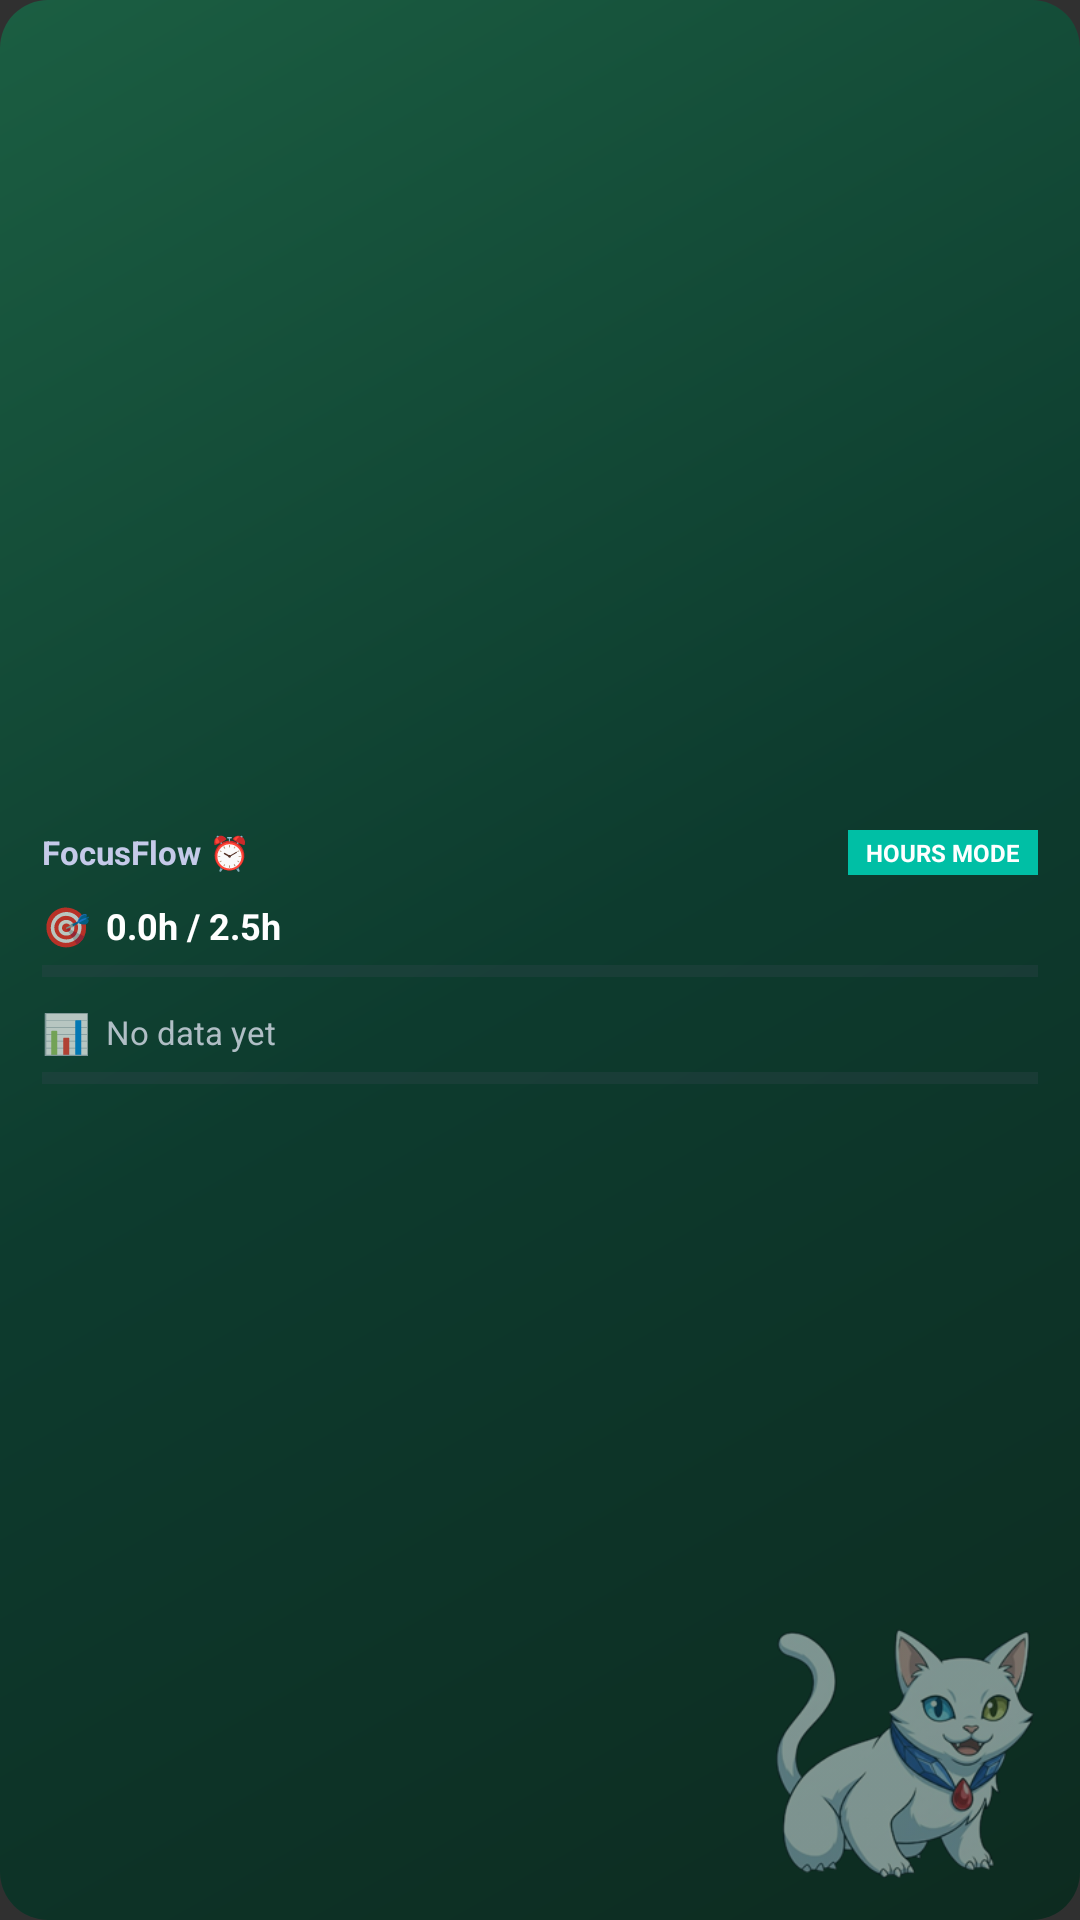

Here is an Android app screen rendered from its layout file. Give the layout XML and the strings, colors and styles it references.
<!-- AndroidManifest.xml: application theme Theme.FocusFlow -->
<!-- res/layout/focus_flow_widget_hours_layout.xml -->
<?xml version="1.0" encoding="utf-8"?>
<RelativeLayout xmlns:android="http://schemas.android.com/apk/res/android"
    android:id="@+id/widget_root_hours"
    android:layout_width="match_parent"
    android:layout_height="match_parent"
    android:background="@drawable/widget_gradient_bg_hours"
    android:padding="14dp">

    
    <ImageView
        android:id="@+id/widget_mascot_hours"
        android:layout_width="90dp"
        android:layout_height="90dp"
        android:layout_alignParentEnd="true"
        android:layout_alignParentBottom="true"
        android:src="@drawable/cat_mascot_full_view_nobg"
        android:scaleType="fitEnd"
        android:alpha="0.5" />

    <LinearLayout
        android:layout_width="match_parent"
        android:layout_height="match_parent"
        android:orientation="vertical"
        android:gravity="center_vertical">

        
        <LinearLayout
            android:layout_width="match_parent"
            android:layout_height="wrap_content"
            android:orientation="horizontal"
            android:gravity="center_vertical"
            android:layout_marginBottom="8dp">

            <TextView
                android:id="@+id/widget_header_hours"
                android:layout_width="0dp"
                android:layout_height="wrap_content"
                android:layout_weight="1"
                android:text="FocusFlow ⏰"
                android:textColor="#C5CAE9"
                android:textSize="11sp"
                android:textStyle="bold" />

            <TextView
                android:id="@+id/widget_mode_indicator_hours"
                android:layout_width="wrap_content"
                android:layout_height="wrap_content"
                android:text="HOURS MODE"
                android:textColor="#FFFFFF"
                android:textSize="8sp"
                android:textStyle="bold"
                android:background="#00BFA5"
                android:paddingLeft="6dp"
                android:paddingRight="6dp"
                android:paddingTop="2dp"
                android:paddingBottom="2dp" />
        </LinearLayout>

        
        <LinearLayout
            android:layout_width="match_parent"
            android:layout_height="wrap_content"
            android:orientation="horizontal"
            android:gravity="center_vertical"
            android:layout_marginBottom="3dp">

            <TextView
                android:layout_width="wrap_content"
                android:layout_height="wrap_content"
                android:text="🎯"
                android:textSize="13sp"
                android:layout_marginEnd="5dp" />

            <TextView
                android:id="@+id/widget_main_title_hours"
                android:layout_width="0dp"
                android:layout_height="wrap_content"
                android:layout_weight="1"
                android:text="0.0h / 2.5h"
                android:textColor="#FFFFFF"
                android:textSize="12sp"
                android:textStyle="bold"
                android:ellipsize="end"
                android:singleLine="true" />
        </LinearLayout>

        <ProgressBar
            android:id="@+id/widget_progress_bar_hours"
            style="?android:attr/progressBarStyleHorizontal"
            android:layout_width="match_parent"
            android:layout_height="7dp"
            android:layout_marginBottom="8dp"
            android:max="100"
            android:progress="0"
            android:progressTint="#FF6F00"
            android:progressBackgroundTint="#37474F" />

        
        <LinearLayout
            android:layout_width="match_parent"
            android:layout_height="wrap_content"
            android:orientation="horizontal"
            android:gravity="center_vertical"
            android:layout_marginBottom="3dp">

            <TextView
                android:layout_width="wrap_content"
                android:layout_height="wrap_content"
                android:text="📊"
                android:textSize="13sp"
                android:layout_marginEnd="5dp" />

            <TextView
                android:id="@+id/widget_subtitle_hours"
                android:layout_width="0dp"
                android:layout_height="wrap_content"
                android:layout_weight="1"
                android:text="No data yet"
                android:textColor="#B0BEC5"
                android:textSize="11sp"
                android:ellipsize="end"
                android:singleLine="true" />
        </LinearLayout>

        <ProgressBar
            android:id="@+id/widget_shift_bar_hours"
            style="?android:attr/progressBarStyleHorizontal"
            android:layout_width="match_parent"
            android:layout_height="7dp"
            android:max="100"
            android:progress="0"
            android:progressTint="#26C6DA"
            android:progressBackgroundTint="#37474F" />

    </LinearLayout>

</RelativeLayout>
<!-- resources referenced by this layout -->
<resources>
  <!-- drawable cat_mascot_full_view_nobg: png bitmap (drawable, 47102 bytes) -->
  <!-- drawable widget_gradient_bg_hours (drawable) -->
  <?xml version="1.0" encoding="utf-8"?>
  <shape xmlns:android="http://schemas.android.com/apk/res/android"
      android:shape="rectangle">
      <gradient
          android:type="linear"
          android:angle="135"
          android:startColor="#0D2B20"
          android:centerColor="#0D3B2E"
          android:endColor="#1B5E42" />
      <corners android:radius="16dp" />
  </shape>
  <style name="Theme.FocusFlow" parent="android:Theme.Material.NoActionBar">
          <item name="android:statusBarColor">#FF1A1C1E</item>
          <item name="android:windowLightStatusBar">false</item>
      </style>
</resources>
